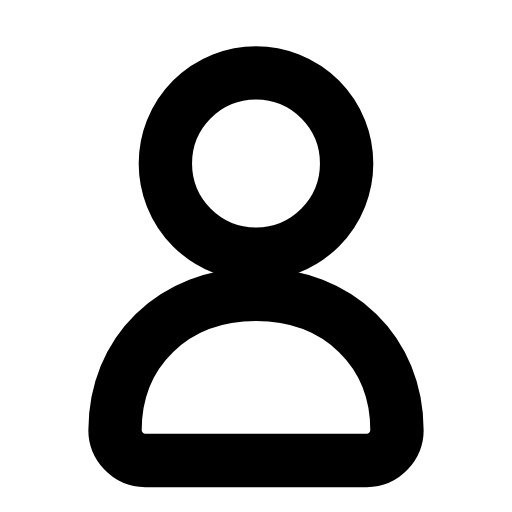
t = 0.00 s
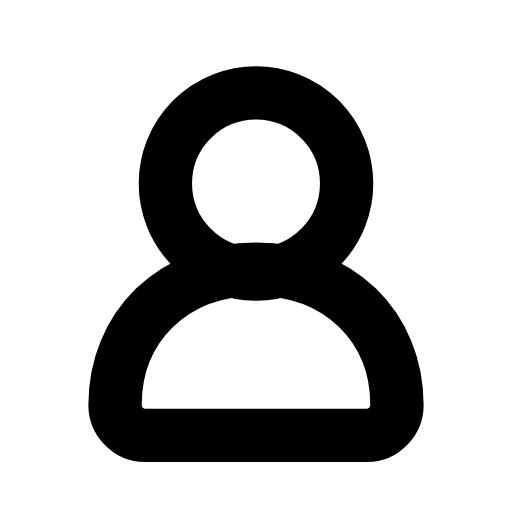
t = 0.20 s
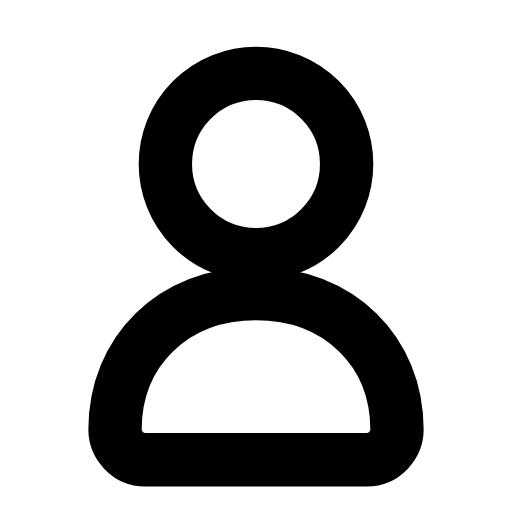
t = 0.41 s
t = 0.59 s: frame unchanged from t = 0.00 s, image omitted
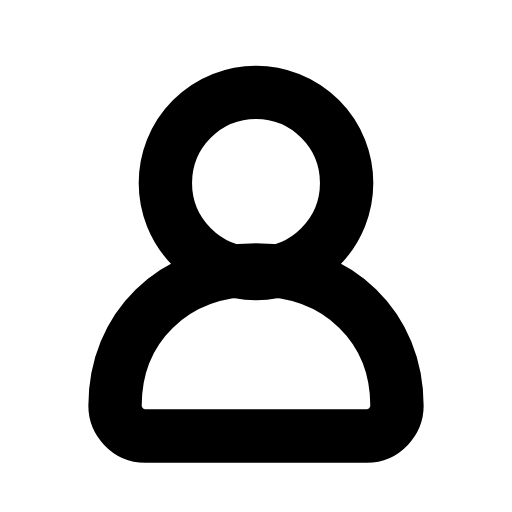
t = 0.81 s
t = 0.99 s: frame unchanged from t = 0.41 s, image omitted

The animated SVG that drew these frames (rendered in a browser with its animation timeline set to each time). Animation: 2 SMIL elements (animate=1,animateTransform=1); one cycle of 1.20 s, repeats indefinitely.

<svg xmlns="http://www.w3.org/2000/svg" width="24" height="24" viewBox="0 0 24 24" fill="none"><g transform="translate(-2.16 -2.25) scale(1.18)"><circle stroke="currentColor" stroke-width="2.119" stroke-linecap="round" stroke-linejoin="round" fill="none" cx="12" cy="8.4" r="3.6"><animate attributeName="cy" values="8.4;9.2;8.4;8.4;9.2;8.4;8.4" keyTimes="0;0.225;0.45;0.6;0.75;0.9;1" dur="1.2s" repeatCount="indefinite" calcMode="spline" keySplines="0.16 1 0.3 1;0.16 1 0.3 1;0.16 1 0.3 1;0.16 1 0.3 1;0.16 1 0.3 1;0.16 1 0.3 1"/></circle><g><animateTransform attributeName="transform" type="translate" values="0 0;0 -1;0 0;0 0;0 -1;0 0;0 0" keyTimes="0;0.225;0.45;0.6;0.75;0.9;1" dur="1.2s" repeatCount="indefinite" calcMode="spline" keySplines="0.16 1 0.3 1;0.16 1 0.3 1;0.16 1 0.3 1;0.16 1 0.3 1;0.16 1 0.3 1;0.16 1 0.3 1"/><path stroke="currentColor" stroke-width="2.119" stroke-linecap="round" stroke-linejoin="round" fill="none" d="M12 13.6C8.7 13.6 6.4 15.9 6.4 19C6.4 19.6 6.9 20.2 7.6 20.2L16.4 20.2C17.1 20.2 17.6 19.6 17.6 19C17.6 15.9 15.3 13.6 12 13.6Z"></path></g></g></svg>
